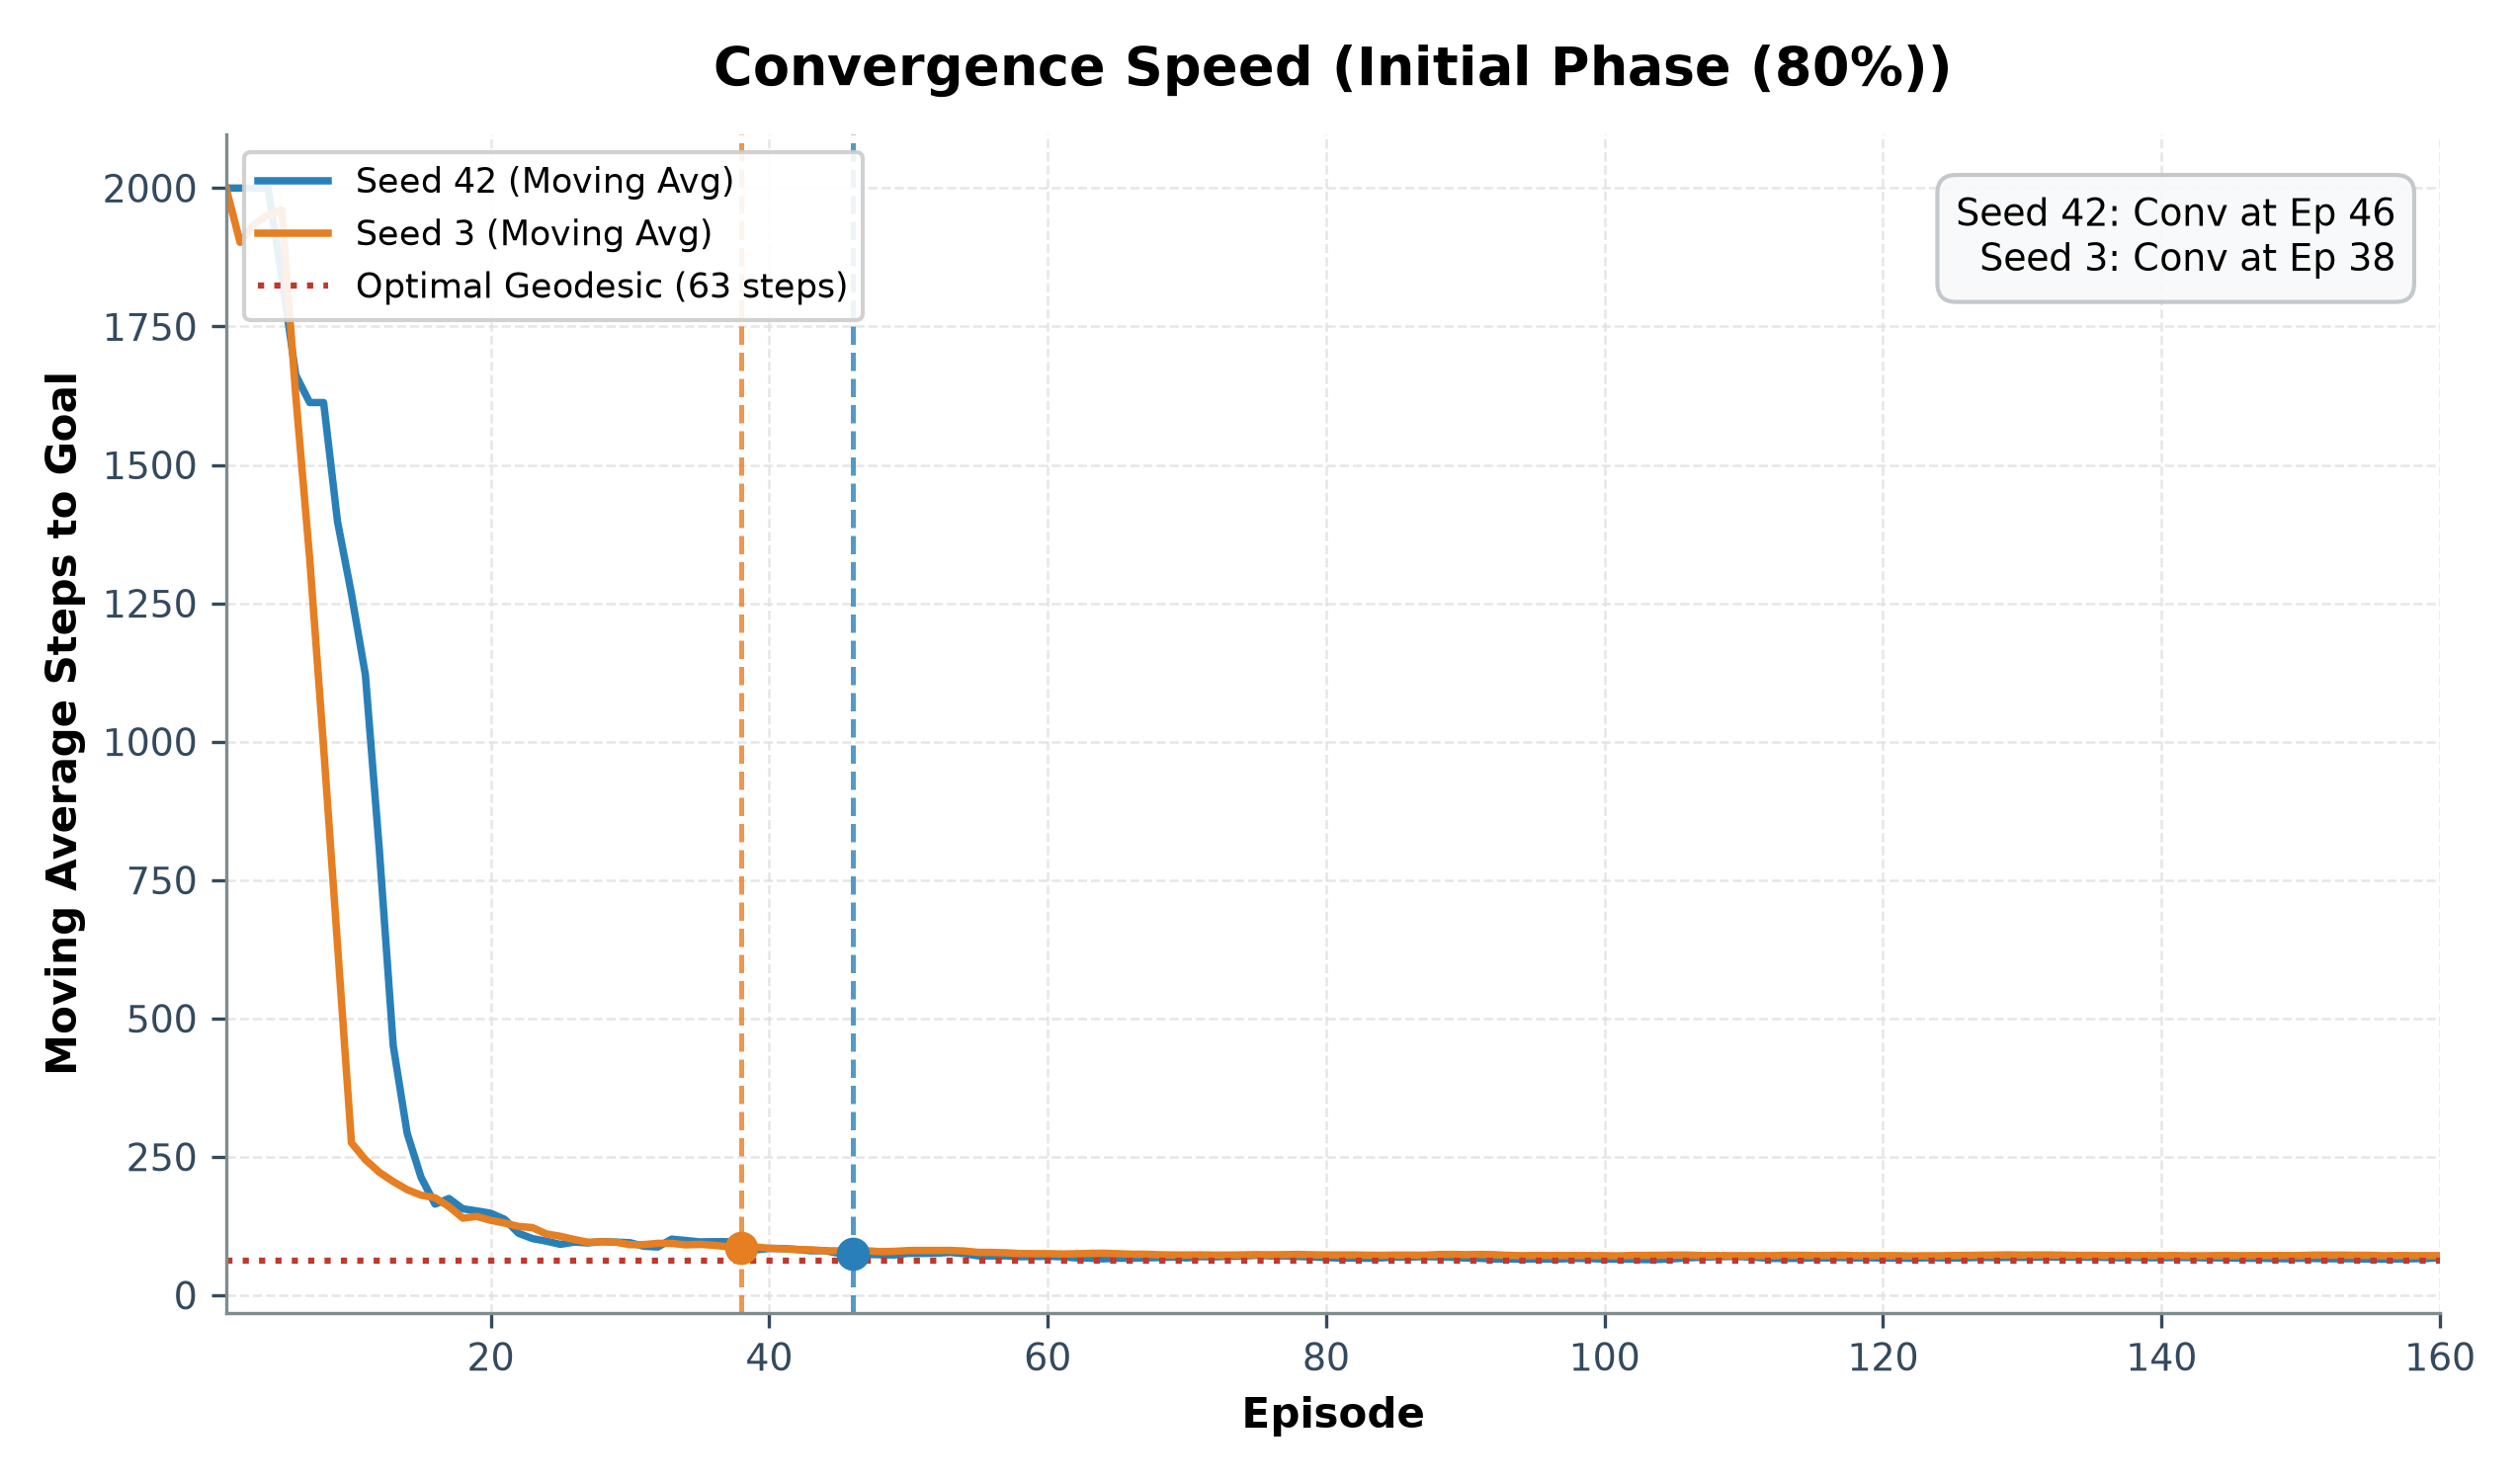

Source data for this figure (header and first rows):
# CONVERGENCE SPEED SUMMARY (Initial Pha…
seed, optimal_steps, convergence_episode, episodes_to_converge, converged, target_threshold, final_moving_avg_steps
42, 63, 46, 46, True, 78.75, 67.4
3, 71, 38, 38, True, 88.75, 71.4
# EPISODE MOVING AVERAGE PROGRESSION
episode, seed_42_ma_steps, seed_3_ma_steps
1, 2000, 2000
2, 2000, 1902
3, 2000, 1935
4, 2000, 1951
5, 1839, 1961
6, 1662, 1624
7, 1613, 1331
8, 1613, 989.4
9, 1397, 632.4
10, 1267, 275.2
11, 1121, 244.8
12, 805.4, 222.0
13, 450.8, 205.2
14, 292.6, 190.6
15, 212.8, 180.6
16, 164.4, 176.0
17, 174.6, 160.0
18, 156.0, 139.2
19, 152.2, 142.2
20, 148.0, 135.2
21, 137.0, 130.2
22, 111.8, 124.2
23, 102.2, 122.0
24, 97.6, 110.6
25, 91.8, 106.4
26, 95.8, 100.6
27, 94.4, 95.6
28, 96.8, 96.4
29, 95.8, 95.6
30, 94.8, 91.2
31, 88.4, 91.4
32, 87.0, 93.6
33, 101.2, 93.6
34, 98.8, 90.8
35, 96.2, 91.8
36, 96.6, 90.2
37, 96.6, 87.6
38, 80.0, 86.0
39, 81.6, 87.0
40, 84.4, 84.8
41, 84.2, 83.8
42, 82.6, 82.4
43, 80.2, 82.0
44, 80.4, 80.2
45, 75.6, 80.2
46, 75.4, 80.6
47, 73.6, 80.2
48, 73.0, 78.6
49, 72.6, 79.2
50, 75.6, 80.6
51, 75.4, 80.8
52, 75.8, 80.8
53, 77.2, 80.8
54, 75.0, 79.8
55, 71.0, 77.4
... 105 more rows
